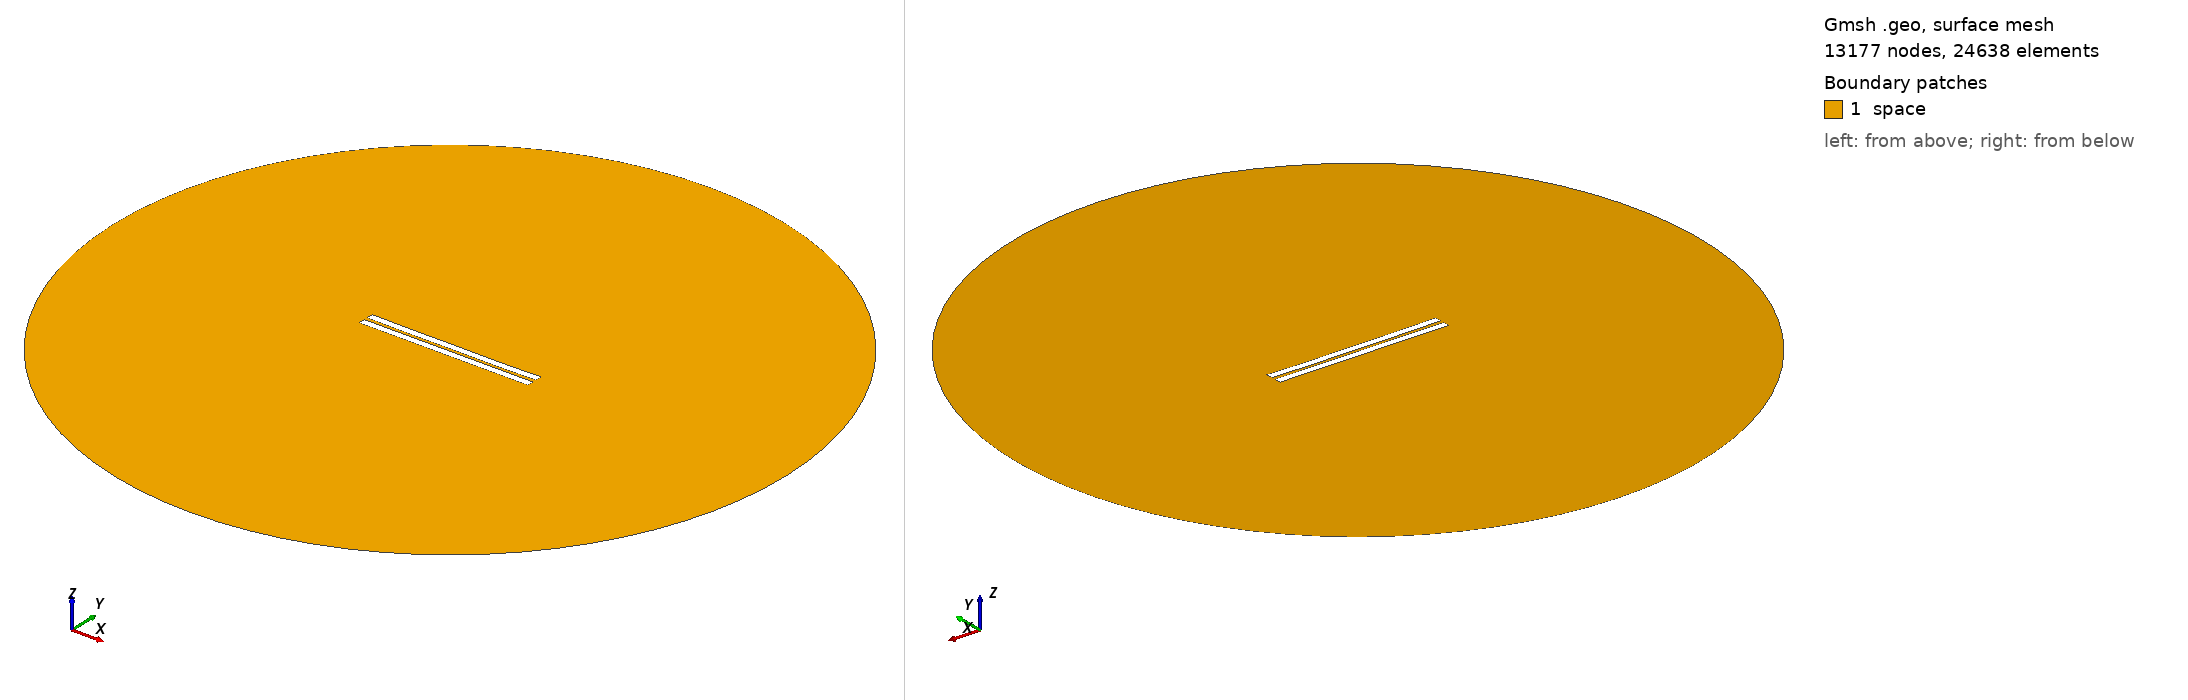

Gmsh geometry script, surface-meshed: 13177 nodes, 24638 surface elements. Boundary patches (legend numbers): 1 space. Left view from above one corner, right view from below the opposite corner. Legend entries are the model's physical surfaces. The drawing asked Gmsh for element sizes between 1% and 20% of the model's largest extent; the script's own settings can give other sizes.

=== 1887.geo (drawn) ===
//---------------------------------------
// Geometry kernel
//---------------------------------------

SetFactory("OpenCASCADE");



//---------------------------------------
// Parameters of the geometry
//---------------------------------------

// Overetch of the upper plate
overetch = 0.0;

// Distance between the plates
distance = 2.25;

// Discretization over the x axis (for the deformation)
nx = 50; 

// Length of the plate
L = 100 - overetch; 

// Number of modes
n = 4; 

// 1st mode coefficient
coeff(1) = -0.15;
beta(1) = 0.596864 * 3.1415926535 / L;

// 2nd mode coefficient
coeff(2) = -0.15;
beta(2) = 1.49418 * 3.1415926535 / L;

// 3rd mode coefficient
coeff(3) = 0.0;
beta(3) = 2.50025 * 3.1415926535 / L;

// 4th mode coefficient
coeff(4) = -0.075;
beta(4) = 3.49999 * 3.1415926535 / L;



//---------------------------------------
// Upper plate (deformed rectangle)
//---------------------------------------

// Coordiantes of the upper plate
xmin = -50;
xmax = 50 - overetch;

// Height of the upper plate
yheight = 4 - 2 * overetch;

// Indexes of the points
UpperID[] = {};
LowerID[] = {};
LeftID[] = {};
RightID[] = {};

// Point index
p = 1;

// Horizontal edges
For i In {1:nx}
    x = xmin + (i-1)*(xmax - xmin)/(nx-1);

    y_bottom = distance / 2 + overetch;
    For j In {1:n}
        C = (Cosh(beta(j)*L) + Cos(beta(j)*L)) / (Sinh(beta(j)*L) + Sin(beta(j)*L));
        y_bottom  = y_bottom + coeff(j) * (Cosh(beta(j)*(x+50)) - Cos(beta(j)*(x+50)) - C * (Sinh(beta(j)*(x+50)) - Sin(beta(j)*(x+50))));
    EndFor

    y_top = y_bottom + yheight;

    Point(p) = {x, y_top, 0, 1.0};
    UpperID[i] = p;
    p = p + 1;

    Point(p) = {x, y_bottom, 0, 1.0};
    LowerID[i] = p;
    p = p + 1;
EndFor

// Create point lists
UpperPts[] = {}; LowerPts[] = {};
For i In {1:nx}
  UpperPts[] += {UpperID[i]};
  LowerPts[] += {LowerID[i]};
EndFor

// Build splines
Spline(1) = {UpperPts[]};
Spline(2) = {LowerPts[]};
Line(3) = {LowerPts[nx-1], UpperPts[nx-1]};
Line(4) = {LowerPts[0], UpperPts[0]};

// Build the plane surface
Curve Loop(1) = {2, 3, -1, -4};
Plane Surface(1) = {1};



//---------------------------------------
// Lower plate (rectangle)
//---------------------------------------

// Vertices
Point(1001) = {-50, -1, 0, 1.0};
Point(1002) = { 50, -1, 0, 1.0};
Point(1003) = { 50,  -5, 0, 1.0};
Point(1004) = {-50,  -5, 0, 1.0};

// Edges
Line(5) = {1001, 1002};
Line(6) = {1002, 1003};
Line(7) = {1003, 1004};
Line(8) = {1004, 1001};

// Plane surface
Line Loop(2) = {5, 6, 7, 8};
Plane Surface(2) = {2}; 



//---------------------------------------
// Outer (fictious) boundary
//---------------------------------------

// Points
Point(1005) = {0, 0, 0};       // Center
Point(1006) = {200, 0, 0};     // Start point
Point(1007) = {0, 200, 0};     // 90 degrees
Point(1008) = {-200, 0, 0};    // 180 degrees
Point(1009) = {0, -200, 0};    // 270 degrees

// Circle arcs (each needs start, center, end)
Circle(9) = {1006, 1005, 1007};
Circle(10) = {1007, 1005, 1008};
Circle(11) = {1008, 1005, 1009};
Circle(12) = {1009, 1005, 1006};

// Plane surface for the entire domain
Curve Loop(3) = {9, 10, 11, 12};
Surface(3) = {3};

// Subtract the plates from the whole domain to obtain the actual domain where we want to solve the equations
BooleanDifference{ Surface{3}; Delete; }{ Surface{1}; Surface{2}; Delete; }




//---------------------------------------
// Transfinite Lines/Curves
//---------------------------------------

// Set the number of points on the boundaries
r = 7;

// Plates
Transfinite Curve {1, 2} = 50*r Using Progression 1;
Transfinite Curve {3, 4} = 2*r Using Progression 1;
Transfinite Line {5, 7} = 50*r Using Progression 1;
Transfinite Line {6, 8} = 2*r Using Progression 1;

// Outer boundary
Transfinite Line {9, 10, 11, 12} = 20 Using Progression 1;



//---------------------------------------
// Physical groups
//---------------------------------------                

// Physical curves (boundaries)
Physical Line("force_segment", 10) = {2};
Physical Line("upper_plate", 11) = {1, 3, 4};
Physical Line("lower_plate", 12) = {5, 6, 7, 8};
Physical Line("boundary", 20) = {9, 10, 11, 12};

// Physical Surfaces
Physical Surface("space", 30) = {3};



//---------------------------------------
// 6. Generate the Mesh
//---------------------------------------

// 2D mesh generation
Mesh 2;
